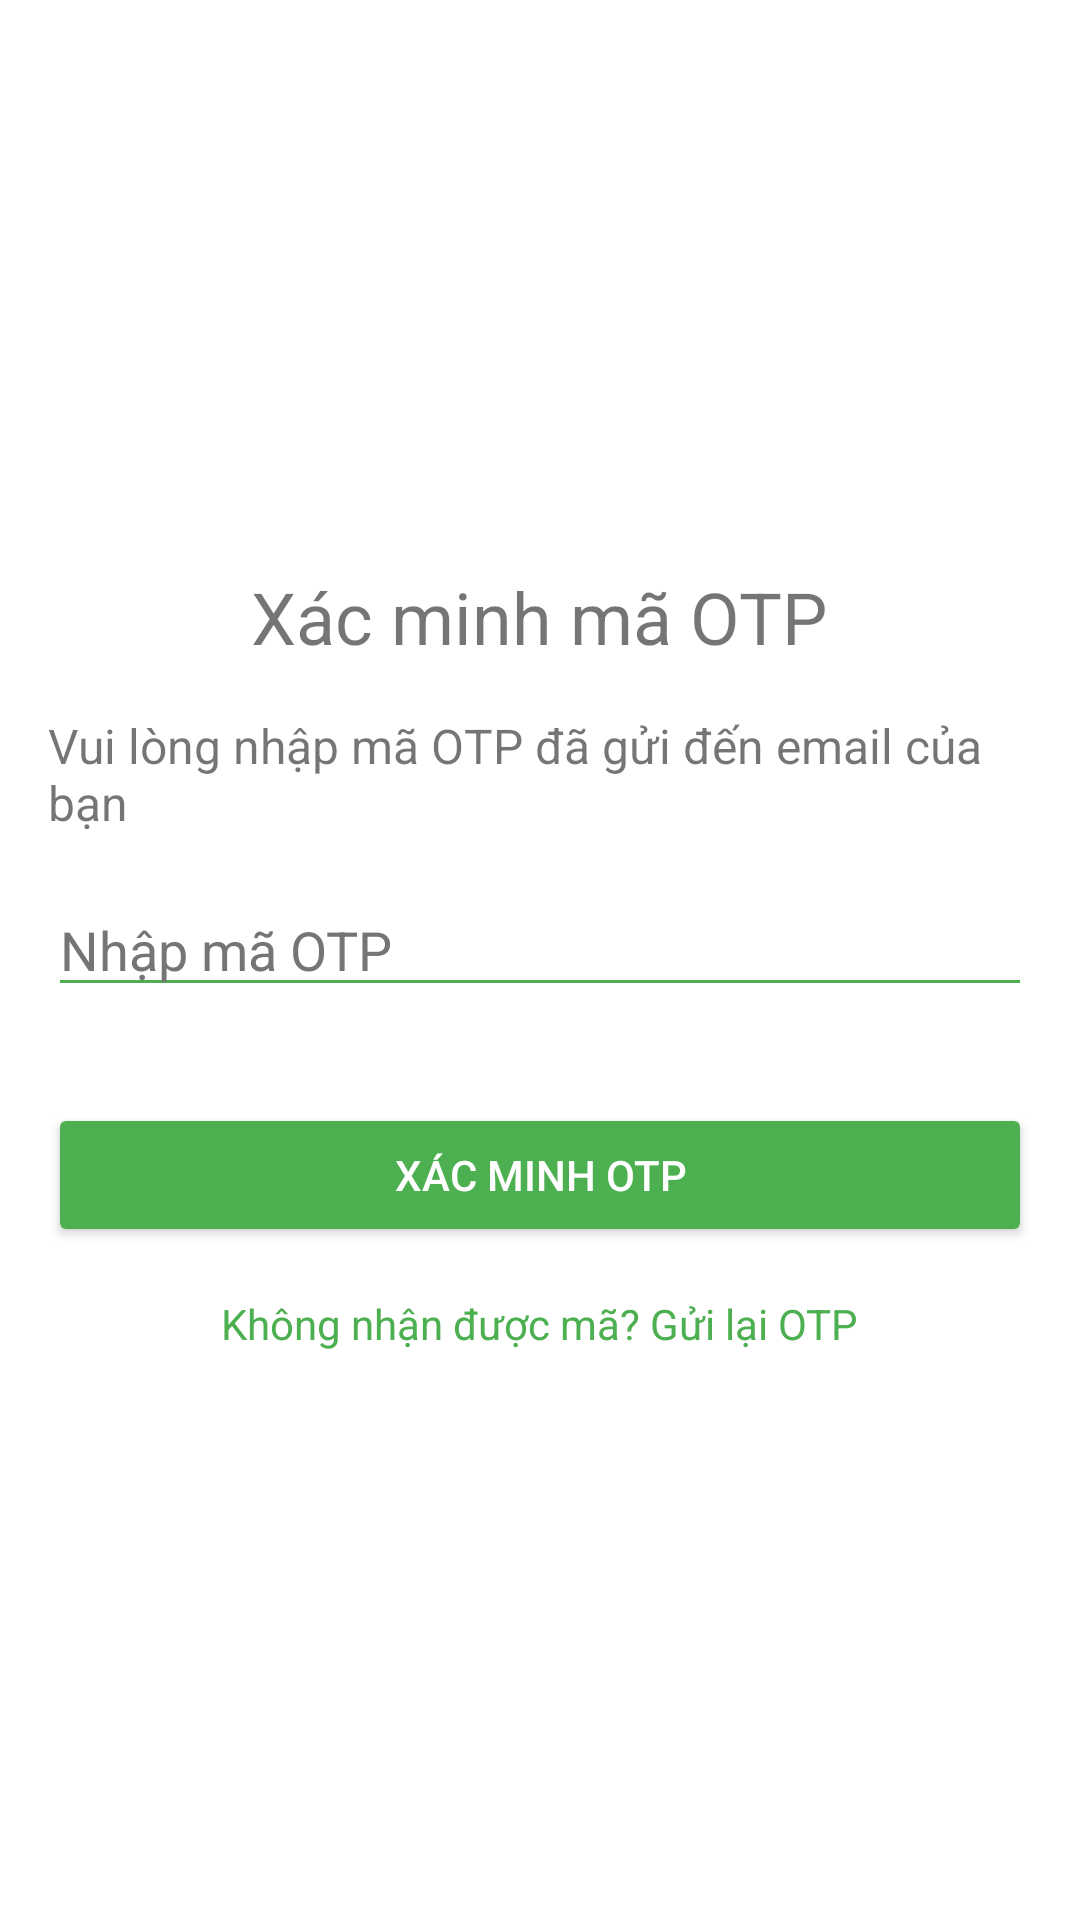

Layout XML and referenced resources for this Android screen:
<!-- AndroidManifest.xml: application theme Theme.Laptrinh_Mobile -->
<!-- res/layout/activity_verify_otp.xml -->
<?xml version="1.0" encoding="utf-8"?>
<LinearLayout xmlns:android="http://schemas.android.com/apk/res/android"
    android:layout_width="match_parent"
    android:layout_height="match_parent"
    android:orientation="vertical"
    android:padding="16dp"
    android:gravity="center"
    android:background="@android:color/white">

    <TextView
        android:layout_width="wrap_content"
        android:layout_height="wrap_content"
        android:text="Xác minh mã OTP"
        android:textSize="24sp"
        android:textColor="@color/text_color_dark"
        android:layout_marginBottom="16dp"/>

    <TextView
        android:layout_width="wrap_content"
        android:layout_height="wrap_content"
        android:text="Vui lòng nhập mã OTP đã gửi đến email của bạn"
        android:textSize="16sp"
        android:textColor="@color/text_color_dark"
        android:layout_marginBottom="16dp"/>

    <EditText
        android:id="@+id/et_otp"
        android:layout_width="match_parent"
        android:layout_height="wrap_content"
        android:hint="Nhập mã OTP"
        android:inputType="number"
        android:maxLength="6"
        android:backgroundTint="@color/primary_green"
        android:textColor="@color/text_color_dark"
        android:textColorHint="#757575"
        android:layout_marginBottom="16dp"/>

    <Button
        android:id="@+id/btn_verify_otp"
        android:layout_width="match_parent"
        android:layout_height="wrap_content"
        android:text="Xác minh OTP"
        android:backgroundTint="@color/primary_green"
        android:textColor="@color/text_color"
        android:layout_marginTop="16dp"/>

    <TextView
        android:id="@+id/tv_resend_otp"
        android:layout_width="wrap_content"
        android:layout_height="wrap_content"
        android:text="Không nhận được mã? Gửi lại OTP"
        android:textSize="14sp"
        android:textColor="@color/primary_green"
        android:layout_marginTop="16dp"
        android:clickable="true"
        android:focusable="true"/>

</LinearLayout>
<!-- resources referenced by this layout -->
<resources>
  <color name="primary_green">#4CAF50</color>
  <color name="text_color">#FFFFFF</color>
  <style name="Theme.Laptrinh_Mobile" parent="Theme.AppCompat.Light.NoActionBar">
          <item name="colorPrimary">@color/colorPrimary</item>
          <item name="colorPrimaryDark">@color/colorPrimaryDark</item>
          <item name="colorAccent">@color/colorAccent</item>
      </style>
  <color name="colorPrimary">#4CAF50</color>
  <color name="colorPrimaryDark">#388E3C</color>
  <color name="colorAccent">#81C784</color>
</resources>
